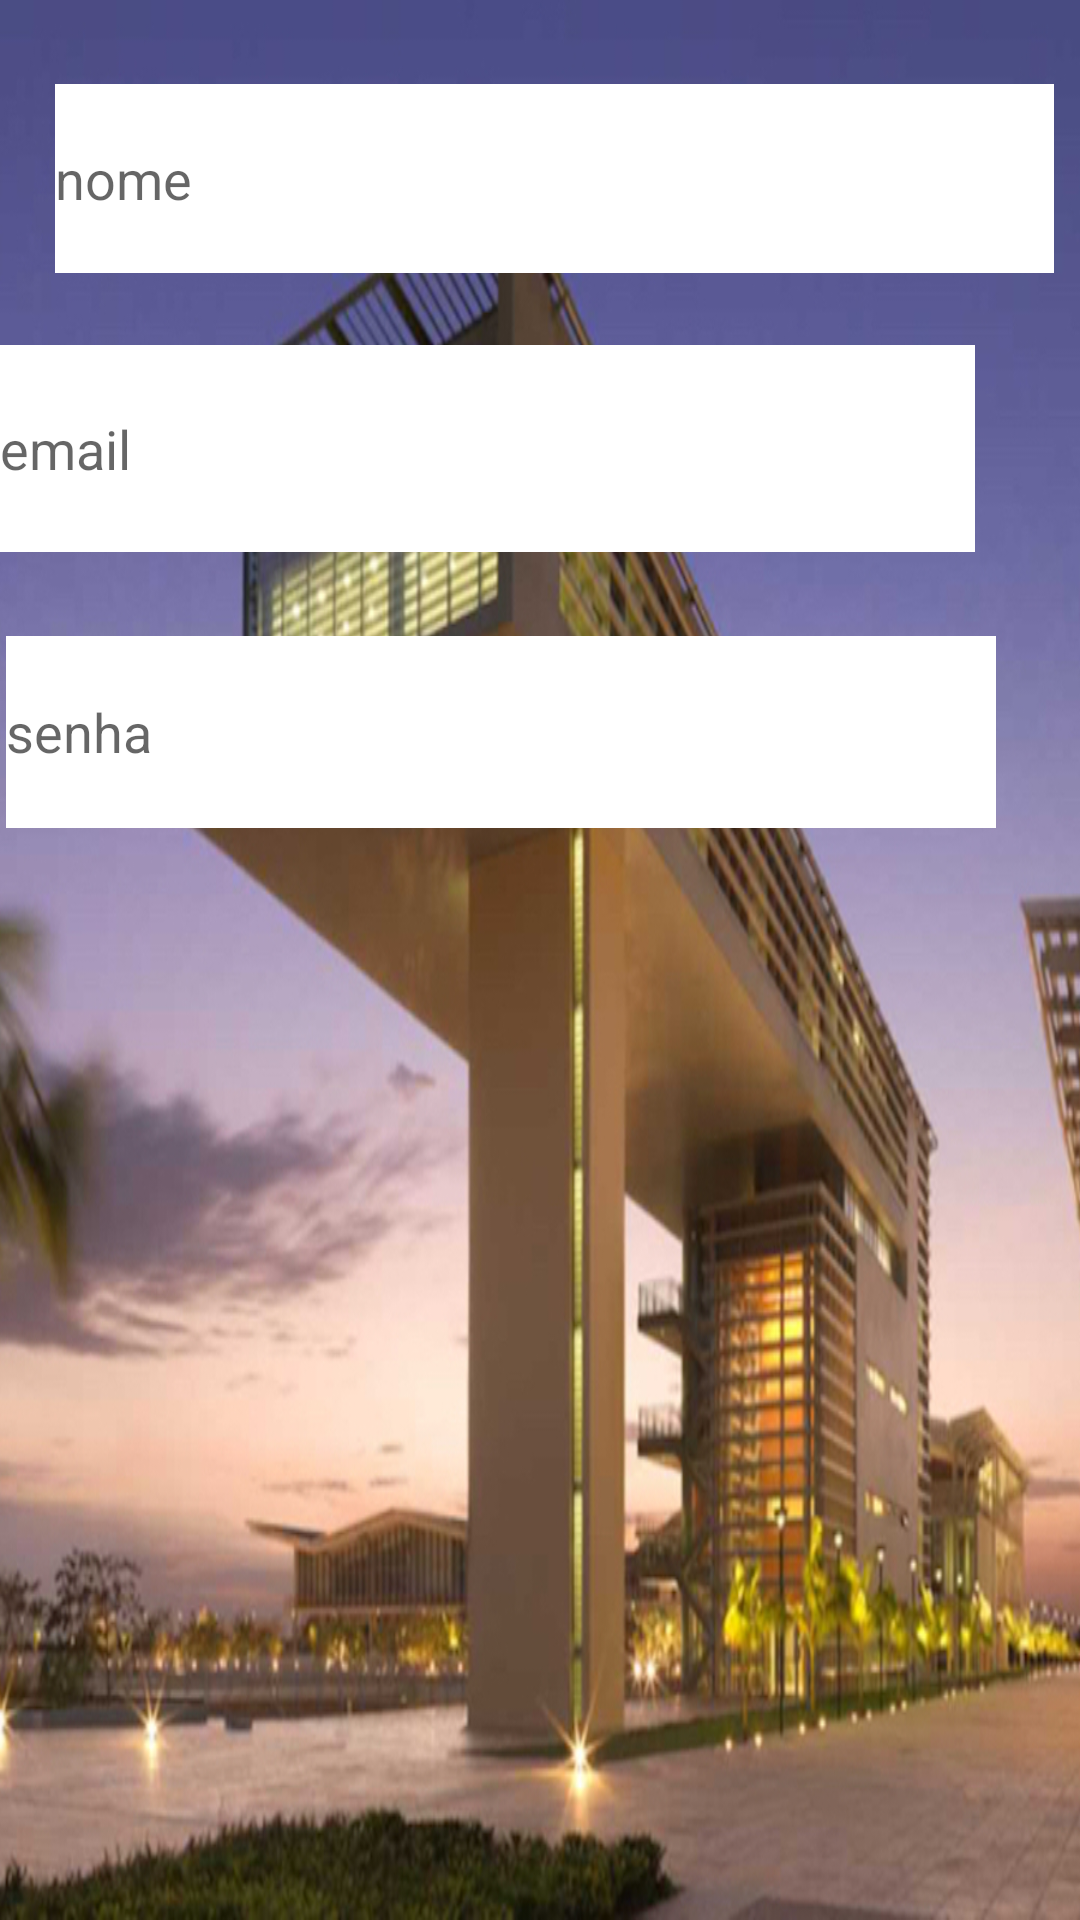

Reconstruct the res/layout file that produces this screen, plus the resources it refers to.
<!-- AndroidManifest.xml: application theme Theme.P2foto -->
<!-- res/layout/interface_utilizador.xml -->
<?xml version="1.0" encoding="utf-8"?>
<android.support.constraint.ConstraintLayout xmlns:android="http://schemas.android.com/apk/res/android"
    xmlns:app="http://schemas.android.com/apk/res-auto"
    xmlns:tools="http://schemas.android.com/tools"
    android:layout_width="match_parent"
    android:layout_height="wrap_content"
    android:background="@drawable/campus_b8">

    <EditText
        android:id="@+id/nome_utilizador"
        android:layout_width="333dp"
        android:layout_height="63dp"
        android:layout_marginTop="28dp"
        android:background="@color/white"
        android:ems="10"
        android:hint="nome"
        android:inputType="textPersonName"
        app:layout_constraintEnd_toEndOf="parent"
        app:layout_constraintHorizontal_bias="0.679"
        app:layout_constraintStart_toStartOf="parent"
        app:layout_constraintTop_toTopOf="parent" />

    <EditText
        android:id="@+id/email_utilizador"
        android:layout_width="325dp"
        android:layout_height="69dp"
        android:layout_marginTop="24dp"
        android:background="@color/white"
        android:ems="10"
        android:hint="email"
        android:inputType="textPersonName"
        app:layout_constraintTop_toBottomOf="@+id/nome_utilizador"
        tools:layout_editor_absoluteX="61dp" />

    <EditText
        android:id="@+id/senha_utilizador"
        android:layout_width="330dp"
        android:layout_height="64dp"
        android:layout_marginTop="28dp"
        android:layout_marginEnd="28dp"
        android:background="@color/white"
        android:ems="10"
        android:hint="senha"
        android:inputType="textPassword"
        app:layout_constraintEnd_toEndOf="parent"
        app:layout_constraintTop_toBottomOf="@+id/email_utilizador" />

</android.support.constraint.ConstraintLayout>
<!-- resources referenced by this layout -->
<resources>
  <!-- drawable campus_b8: jpg bitmap (drawable-v24, 417083 bytes) -->
  <style name="Theme.P2foto" parent="Theme.AppCompat.Light.DarkActionBar">
          
          <item name="colorPrimary">@color/purple_500</item>
          <item name="colorPrimaryDark">@color/purple_700</item>
          <item name="colorAccent">@color/teal_200</item>
          
      </style>
  <!-- not gathered from this repository: default colours our renderer supplied (Android Studio template values) -->
  <color name="purple_500">#FF6200EE</color>
  <color name="purple_700">#FF3700B3</color>
  <color name="teal_200">#FF03DAC5</color>
  <color name="white">#FFFFFFFF</color>
</resources>
